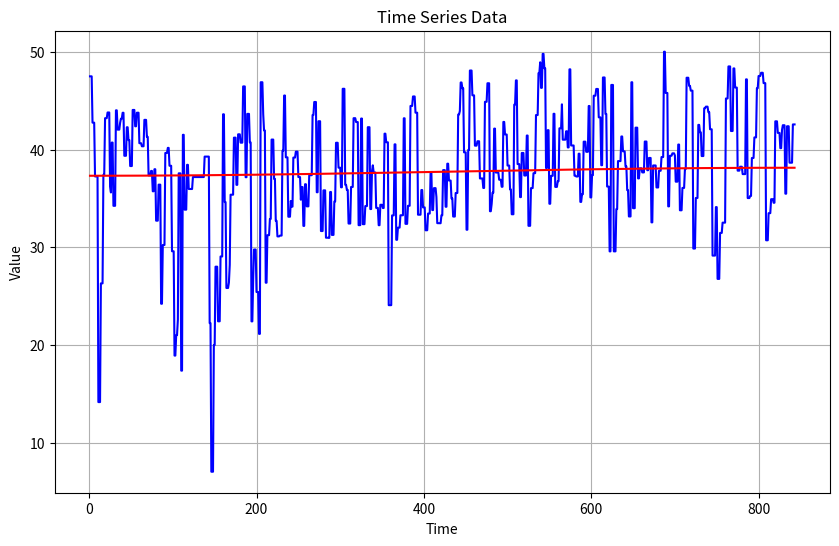

The matplotlib source for this figure:
import matplotlib.pyplot as plt
from scipy.ndimage import gaussian_filter1d

data = [
    47.47843060021421,
    47.47843060021421,
    47.47843060021421,
    42.744763906398745,
    42.744763906398745,
    42.744763906398745,
    37.24679736415818,
    37.24679736415818,
    37.24679736415818,
    37.24679736415818,
    # 3.7814685308658933,
    # 3.7814685308658933,
    # -1.1089086089239437,
    # -1.1089086089239437,
    # -1.1089086089239437,
    # -5.477628077169065,
    # -8.17176501793727,
    # -8.17176501793727,
    # -9.179547784510437,
    # -9.179547784510437,
    # -9.179547784510437,
    # -6.302792534897431,
    # -8.296930552240955,
    # -8.296930552240955,
    # -8.296930552240955,
    # -8.746229934371666,
    # -8.746229934371666,
    # -8.746229934371666,
    # -9.516241823673282,
    # -9.516241823673282,
    # -9.516241823673282,
    # -8.258047982100061,
    # -8.258047982100061,
    # -8.258047982100061,
    # -6.827515751139312,
    # -6.827515751139312,
    # -5.790166030678865,
    # -5.790166030678865,
    # -5.790166030678865,
    # -5.579754209498518,
    # -5.579754209498518,
    # -5.579754209498518,
    # -7.473216419419558,
    # -7.473216419419558,
    # -7.473216419419558,
    # -11.721567884316038,
    # -11.721567884316038,
    # -11.232863441497638,
    # -11.232863441497638,
    # -6.627402026071855,
    # -6.627402026071855,
    # -6.627402026071855,
    # -6.0353230946315,
    # -6.0353230946315,
    # -6.0353230946315,
    # -7.966652179774587,
    # -10.422572666715462,
    # -10.422572666715462,
    # -10.422572666715462,
    # -10.04331635282502,
    # -10.829669961645429,
    # -13.727963405779716,
    # -13.727963405779716,
    # -13.727963405779716,
    # -13.57992032404387,
    # -13.57992032404387,
    # -14.753056518183906,
    # -14.753056518183906,
    # -12.282740059435465,
    # -12.282740059435465,
    # -12.282740059435465,
    # -10.03819406714807,
    # -10.03819406714807,
    # -10.03819406714807,
    # -8.286915718948972,
    # -8.286915718948972,
    # -10.402091287191496,
    # -10.402091287191496,
    # -8.825584841747514,
    # -8.825584841747514,
    # -11.255244362051632,
    # -11.255244362051632,
    # -11.255244362051632,
    # -10.963421887125785,
    # -10.963421887125785,
    # -10.963421887125785,
    # -10.963421887125785,
    # -9.387031020479162,
    # -9.387031020479162,
    # -9.387031020479162,
    # -9.70866346131773,
    # -9.70866346131773,
    # -9.70866346131773,
    # -11.027026407924916,
    # -13.003071783223287,
    # -14.377962094587831,
    # -14.377962094587831,
    # -14.377962094587831,
    # -10.19159733328571,
    # -10.19159733328571,
    # -11.19960438617603,
    # -11.19960438617603,
    # -11.19960438617603,
    # -11.024685637717699,
    # -11.024685637717699,
    # -10.702557579474314,
    # -10.702557579474314,
    # -14.488443019529093,
    # -18.780504391836523,
    # -18.780504391836523,
    # -18.780504391836523,
    14.183174986406792,
    14.183174986406792,
    14.183174986406792,
    26.31589207639541,
    26.31589207639541,
    26.31589207639541,
    37.414816879440515,
    37.414816879440515,
    43.203018354532865,
    43.203018354532865,
    43.203018354532865,
    43.78395415834497,
    43.78395415834497,
    43.78395415834497,
    36.22691116559281,
    35.608866029628324,
    40.709138052869,
    40.709138052869,
    34.24532413176561,
    34.24532413176561,
    34.24532413176561,
    44.00446667886729,
    44.00446667886729,
    42.030679199913315,
    42.030679199913315,
    42.030679199913315,
    42.73969374074924,
    43.15065014420453,
    43.15065014420453,
    43.756252861143636,
    43.756252861143636,
    39.35932591411086,
    39.35932591411086,
    39.35932591411086,
    42.27470088592337,
    42.27470088592337,
    40.96234433893734,
    40.96234433893734,
    38.3106756706457,
    38.3106756706457,
    38.3106756706457,
    44.04399248480197,
    44.04399248480197,
    44.04399248480197,
    42.373543460836146,
    42.373543460836146,
    43.75999089786088,
    43.75999089786088,
    43.75999089786088,
    40.64353545194865,
    40.64353545194865,
    40.64353545194865,
    40.3289399506719,
    40.3289399506719,
    40.3289399506719,
    43.03030038049088,
    43.03030038049088,
    43.03030038049088,
    41.29525925342471,
    41.29525925342471,
    37.35657977388805,
    37.35657977388805,
    37.35657977388805,
    37.81011955920994,
    37.81011955920994,
    35.7297534735879,
    35.7297534735879,
    37.98312357438612,
    37.98312357438612,
    32.72625003170607,
    32.72625003170607,
    32.72625003170607,
    36.40767620666953,
    36.40767620666953,
    36.40767620666953,
    24.234696835735694,
    24.234696835735694,
    30.240471009826205,
    30.240471009826205,
    30.240471009826205,
    39.64641246203076,
    39.64641246203076,
    39.64641246203076,
    40.16621815945179,
    40.16621815945179,
    38.338687467949455,
    38.338687467949455,
    38.338687467949455,
    29.598732379512047,
    29.598732379512047,
    29.598732379512047,
    18.936325791117863,
    18.936325791117863,
    21.025383083542625,
    21.025383083542625,
    22.603133990562394,
    37.56454224617514,
    37.56454224617514,
    37.56454224617514,
    17.397250544708047,
    17.397250544708047,
    41.50198432460071,
    41.50198432460071,
    33.85178679418976,
    33.85178679418976,
    33.85178679418976,
    38.43487074920385,
    38.43487074920385,
    35.96387534268919,
    35.96387534268919,
    35.96387534268919,
    35.96387534268919,
    35.96387534268919,
    37.18459257979122,
    37.18459257979122,
    37.18459257979122,
    37.18459257979122,
    37.18459257979122,
    37.18459257979122,
    37.18459257979122,
    37.18459257979122,
    37.18459257979122,
    37.18459257979122,
    37.18459257979122,
    37.18459257979122,
    37.18459257979122,
    37.18459257979122,
    39.27500284270992,
    39.27500284270992,
    39.27500284270992,
    39.27500284270992,
    39.27500284270992,
    39.27500284270992,
    22.253630579223298,
    22.253630579223298,
    7.065706599075558,
    7.065706599075558,
    7.065706599075558,
    20.01648306022327,
    20.01648306022327,
    28.023466901711224,
    28.023466901711224,
    28.023466901711224,
    22.440311925195086,
    22.440311925195086,
    22.440311925195086,
    29.065877037902503,
    29.065877037902503,
    29.065877037902503,
    43.59919913962532,
    43.59919913962532,
    34.625367151275476,
    34.625367151275476,
    25.846992746400776,
    25.846992746400776,
    25.846992746400776,
    26.40299833809179,
    28.206721909597963,
    35.381146353640915,
    35.381146353640915,
    35.381146353640915,
    35.381146353640915,
    41.21170122143159,
    41.21170122143159,
    41.21170122143159,
    36.38842936213543,
    36.38842936213543,
    41.55293402814578,
    41.55293402814578,
    41.55293402814578,
    40.698292981670505,
    40.698292981670505,
    40.698292981670505,
    46.448138835569495,
    46.448138835569495,
    46.448138835569495,
    37.1671797253195,
    37.1671797253195,
    43.641220649171146,
    43.641220649171146,
    43.641220649171146,
    40.72474157469435,
    40.72474157469435,
    22.432626957362476,
    22.432626957362476,
    26.747080427222826,
    29.777151446095747,
    29.777151446095747,
    29.777151446095747,
    25.43273553191785,
    25.43273553191785,
    25.43273553191785,
    21.155956648886484,
    21.155956648886484,
    46.875940186554466,
    46.875940186554466,
    46.875940186554466,
    43.60628553314843,
    41.94506210530493,
    41.94506210530493,
    26.38506134864142,
    26.38506134864142,
    31.242850291183533,
    31.242850291183533,
    31.242850291183533,
    32.90293572584423,
    32.90293572584423,
    41.01563801549775,
    41.01563801549775,
    41.01563801549775,
    36.99465561340491,
    36.99465561340491,
    32.705276012292146,
    32.705276012292146,
    31.118708084528244,
    31.118708084528244,
    31.118708084528244,
    31.202874010624843,
    31.202874010624843,
    31.202874010624843,
    39.8713509129985,
    39.8713509129985,
    45.51743306589605,
    45.51743306589605,
    39.199254149968844,
    39.199254149968844,
    39.199254149968844,
    33.130333409091925,
    33.130333409091925,
    33.130333409091925,
    34.74040166404179,
    34.159333649702724,
    34.159333649702724,
    39.17458239468097,
    39.17458239468097,
    39.17458239468097,
    39.78492124563094,
    39.78492124563094,
    39.78492124563094,
    37.18209324383132,
    37.18209324383132,
    37.18209324383132,
    34.86832892640588,
    36.16195386391992,
    36.16195386391992,
    32.19219974210464,
    32.19219974210464,
    36.45034762679956,
    36.45034762679956,
    34.190540523635015,
    34.190540523635015,
    34.190540523635015,
    37.37407993188313,
    37.37407993188313,
    37.37407993188313,
    37.37407993188313,
    43.52747621716256,
    43.52747621716256,
    44.856438047337136,
    44.856438047337136,
    44.856438047337136,
    35.631098173055854,
    35.631098173055854,
    42.88923658734212,
    42.88923658734212,
    42.88923658734212,
    31.666777643413575,
    31.666777643413575,
    31.666777643413575,
    35.825055218265724,
    35.825055218265724,
    35.825055218265724,
    30.985122184673934,
    30.985122184673934,
    30.985122184673934,
    30.969641595599324,
    30.969641595599324,
    35.65625351411434,
    35.65625351411434,
    31.27056861159516,
    31.27056861159516,
    31.27056861159516,
    34.68637715196593,
    34.68637715196593,
    40.68957266774802,
    40.68957266774802,
    40.68957266774802,
    38.142121371712214,
    38.142121371712214,
    38.142121371712214,
    36.13779050271913,
    36.13779050271913,
    46.20608454975029,
    46.20608454975029,
    46.20608454975029,
    36.394250274085394,
    36.394250274085394,
    35.87084674999191,
    35.87084674999191,
    32.43364143703259,
    32.43364143703259,
    32.43364143703259,
    36.17169055512186,
    36.17169055512186,
    36.17169055512186,
    43.20040853152917,
    43.20040853152917,
    43.20040853152917,
    42.80632918463684,
    42.80632918463684,
    42.80632918463684,
    32.26671732799664,
    32.26671732799664,
    32.26671732799664,
    43.164755430566444,
    43.164755430566444,
    32.36839014293544,
    32.36839014293544,
    32.36839014293544,
    34.219730539098734,
    34.219730539098734,
    34.219730539098734,
    42.280287256142586,
    42.280287256142586,
    42.280287256142586,
    33.91341482293405,
    33.91341482293405,
    37.79617819844762,
    38.382588100599,
    37.64780466060103,
    37.64780466060103,
    37.64780466060103,
    34.03196224298978,
    34.03196224298978,
    34.03196224298978,
    32.261941983574246,
    32.261941983574246,
    34.349721578346525,
    34.349721578346525,
    34.349721578346525,
    34.02008413805982,
    34.02008413805982,
    41.61785634948872,
    41.61785634948872,
    40.73701194786963,
    40.73701194786963,
    40.73701194786963,
    24.090005830899113,
    24.090005830899113,
    24.090005830899113,
    24.090005830899113,
    33.26450430280225,
    33.26450430280225,
    33.26450430280225,
    40.52668925842129,
    40.52668925842129,
    30.77123012472733,
    30.77123012472733,
    32.01537554282814,
    32.01537554282814,
    32.01537554282814,
    33.27853647117688,
    33.27853647117688,
    33.27853647117688,
    33.27853647117688,
    43.18995039790726,
    43.18995039790726,
    32.40148274092876,
    32.40148274092876,
    32.40148274092876,
    34.24675235969578,
    34.24675235969578,
    34.24675235969578,
    44.45158569905762,
    44.45158569905762,
    44.45158569905762,
    45.42156027829407,
    45.42156027829407,
    45.42156027829407,
    43.76377126038979,
    43.76377126038979,
    43.76377126038979,
    33.33621036671904,
    33.33621036671904,
    33.33621036671904,
    33.33621036671904,
    35.859167780908926,
    35.859167780908926,
    34.08225058666506,
    34.08225058666506,
    34.08225058666506,
    31.745772522574853,
    31.745772522574853,
    31.745772522574853,
    33.455170689030865,
    33.455170689030865,
    33.455170689030865,
    37.580588433147234,
    37.580588433147234,
    33.81144302181044,
    33.81144302181044,
    36.051191706445195,
    36.051191706445195,
    36.051191706445195,
    35.14734597852747,
    32.4737642806178,
    32.4737642806178,
    32.4737642806178,
    32.46486753053768,
    32.46486753053768,
    33.279539682702044,
    33.279539682702044,
    37.8953880414669,
    37.8953880414669,
    37.8953880414669,
    34.149407762590016,
    34.149407762590016,
    38.54965724768146,
    38.54965724768146,
    36.82773739167886,
    36.82773739167886,
    36.82773739167886,
    35.00118788009409,
    35.00118788009409,
    33.1482490393142,
    33.1482490393142,
    33.1482490393142,
    35.55412102645635,
    35.55412102645635,
    35.55412102645635,
    43.575553150233205,
    43.575553150233205,
    43.93437928313703,
    46.84927212192242,
    46.84927212192242,
    46.26113580637804,
    46.26113580637804,
    39.710778719660354,
    39.710778719660354,
    39.710778719660354,
    31.80022661482353,
    31.80022661482353,
    39.95796867276391,
    39.95796867276391,
    48.073297554620375,
    48.073297554620375,
    48.073297554620375,
    45.53726644319818,
    45.53726644319818,
    45.53726644319818,
    40.39538534159542,
    40.39538534159542,
    40.39538534159542,
    40.84306381747712,
    40.84306381747712,
    40.84306381747712,
    37.04247035388964,
    37.04247035388964,
    37.04247035388964,
    37.04247035388964,
    36.069175349669464,
    36.069175349669464,
    44.875780428760194,
    44.875780428760194,
    44.875780428760194,
    46.771085805226306,
    46.771085805226306,
    46.771085805226306,
    33.691184381611095,
    33.691184381611095,
    34.427656568233274,
    35.58708831032899,
    35.58708831032899,
    42.13502484988217,
    42.13502484988217,
    37.64740684366382,
    37.64740684366382,
    37.64740684366382,
    37.64740684366382,
    36.91133905358222,
    36.91133905358222,
    36.91133905358222,
    36.19287749544145,
    36.19287749544145,
    42.818779064686176,
    42.818779064686176,
    41.53350474207427,
    41.53350474207427,
    41.53350474207427,
    38.36091077721078,
    38.36091077721078,
    38.36091077721078,
    35.91858444579435,
    35.91858444579435,
    33.38105974748931,
    33.38105974748931,
    33.38105974748931,
    44.58936067550811,
    44.58936067550811,
    47.0644369120011,
    47.0644369120011,
    38.5084283704686,
    38.5084283704686,
    38.5084283704686,
    35.133952923272304,
    35.133952923272304,
    39.64355861094554,
    39.64355861094554,
    39.64355861094554,
    37.3426779399316,
    37.3426779399316,
    37.3426779399316,
    41.42714609822063,
    41.42714609822063,
    32.200866834753455,
    32.200866834753455,
    32.200866834753455,
    36.05399699510166,
    36.05399699510166,
    36.05399699510166,
    37.58060531472073,
    37.58060531472073,
    37.58060531472073,
    43.521677101630104,
    43.521677101630104,
    43.521677101630104,
    47.8061942577346,
    47.8061942577346,
    48.916476775423455,
    46.3029297147443,
    46.3029297147443,
    49.777179371516596,
    49.777179371516596,
    48.29536395941728,
    48.29536395941728,
    38.10855856844042,
    38.10855856844042,
    41.97639819882318,
    41.97639819882318,
    34.45553902524909,
    34.45553902524909,
    37.30887174385706,
    37.30887174385706,
    37.30887174385706,
    43.651808987624925,
    43.651808987624925,
    36.177674698325866,
    36.177674698325866,
    36.177674698325866,
    36.76531992409632,
    36.76531992409632,
    42.166253834591444,
    42.166253834591444,
    42.166253834591444,
    44.61796007690178,
    41.004929070150794,
    41.004929070150794,
    41.004929070150794,
    41.004929070150794,
    41.86296990950897,
    41.86296990950897,
    40.21248670713845,
    40.21248670713845,
    48.19473710594379,
    48.19473710594379,
    40.41126768988129,
    40.41126768988129,
    40.41126768988129,
    40.41126768988129,
    37.325505435188205,
    37.325505435188205,
    37.24250403887651,
    37.24250403887651,
    37.24250403887651,
    39.57025148701093,
    39.57025148701093,
    34.64491193334166,
    34.64491193334166,
    35.42839078956662,
    35.42839078956662,
    40.802028113365914,
    40.802028113365914,
    40.802028113365914,
    39.76540592171125,
    39.76540592171125,
    39.76540592171125,
    44.44644879071414,
    44.44644879071414,
    35.10267546356366,
    35.10267546356366,
    37.38065198108788,
    37.38065198108788,
    45.49832252741866,
    45.49832252741866,
    45.49832252741866,
    46.18877384861115,
    46.18877384861115,
    46.18877384861115,
    43.287163515424744,
    43.287163515424744,
    43.287163515424744,
    38.394982585487774,
    38.394982585487774,
    47.361891595702126,
    47.361891595702126,
    47.361891595702126,
    43.632976668219165,
    43.632976668219165,
    36.21423060802766,
    36.21423060802766,
    36.21423060802766,
    29.586457247021144,
    29.586457247021144,
    46.5993548511411,
    46.5993548511411,
    46.5993548511411,
    29.58929586049326,
    29.58929586049326,
    29.58929586049326,
    33.90745048842899,
    33.90745048842899,
    38.814868205302666,
    38.814868205302666,
    38.814868205302666,
    38.814868205302666,
    41.33148104452816,
    41.33148104452816,
    39.810971103092,
    39.810971103092,
    39.810971103092,
    38.27240844482007,
    38.27240844482007,
    35.84441997628642,
    35.84441997628642,
    33.15743114984145,
    33.15743114984145,
    33.15743114984145,
    46.873629381000505,
    46.873629381000505,
    34.00201109101309,
    34.00201109101309,
    34.00201109101309,
    42.23319058614534,
    42.23319058614534,
    42.23319058614534,
    37.04459803237572,
    37.04459803237572,
    38.078881341613545,
    38.078881341613545,
    38.078881341613545,
    37.658663595492925,
    37.658663595492925,
    37.658663595492925,
    40.81417662826864,
    40.81417662826864,
    40.81417662826864,
    37.88204657571659,
    37.88204657571659,
    39.137088178755775,
    39.137088178755775,
    39.137088178755775,
    32.553133798465616,
    32.553133798465616,
    38.368291327089814,
    38.368291327089814,
    38.368291327089814,
    38.368291327089814,
    36.12132794393003,
    36.12132794393003,
    36.12132794393003,
    37.82596563403226,
    37.82596563403226,
    37.82596563403226,
    39.22858741346615,
    39.22858741346615,
    39.22858741346615,
    49.994720788148975,
    49.994720788148975,
    45.77987414589139,
    45.77987414589139,
    45.77987414589139,
    34.188535588230074,
    34.188535588230074,
    39.36226922458918,
    39.36226922458918,
    39.36226922458918,
    39.60799084414069,
    39.60799084414069,
    39.60799084414069,
    39.39258644384583,
    36.71288151605332,
    36.71288151605332,
    36.71288151605332,
    40.50711676510904,
    40.50711676510904,
    33.787757913920444,
    33.787757913920444,
    33.787757913920444,
    36.07276253384953,
    36.07276253384953,
    36.07276253384953,
    38.00314603571316,
    38.00314603571316,
    47.336492394304955,
    47.336492394304955,
    47.336492394304955,
    46.50641270644082,
    46.50641270644082,
    46.01716771548876,
    46.01716771548876,
    46.01716771548876,
    29.876179485638506,
    29.876179485638506,
    29.876179485638506,
    35.0455632098489,
    35.0455632098489,
    35.0455632098489,
    42.51768514833353,
    42.51768514833353,
    41.75764344032406,
    41.75764344032406,
    39.331793711232585,
    39.331793711232585,
    39.331793711232585,
    44.210425318993906,
    44.210425318993906,
    44.380341995571385,
    44.380341995571385,
    44.380341995571385,
    43.81958797417317,
    43.81958797417317,
    42.06740692904469,
    42.06740692904469,
    42.06740692904469,
    29.15716354640829,
    29.15716354640829,
    29.15716354640829,
    29.15716354640829,
    34.11275601591785,
    34.11275601591785,
    26.774146079480193,
    26.774146079480193,
    26.774146079480193,
    31.47331140406406,
    31.47331140406406,
    31.47331140406406,
    32.52379086057544,
    32.52379086057544,
    32.52379086057544,
    32.52379086057544,
    45.213738500743275,
    45.213738500743275,
    45.213738500743275,
    48.490714688851845,
    48.490714688851845,
    48.490714688851845,
    41.89154388548059,
    41.89154388548059,
    41.89154388548059,
    48.28758804223311,
    48.28758804223311,
    46.331441608413925,
    46.331441608413925,
    46.331441608413925,
    37.83918952712768,
    37.83918952712768,
    37.83918952712768,
    38.239970877292826,
    38.239970877292826,
    38.239970877292826,
    37.48511410701092,
    37.48511410701092,
    37.48511410701092,
    37.48511410701092,
    47.170006830802706,
    47.170006830802706,
    35.03715491055941,
    35.03715491055941,
    35.03715491055941,
    35.25441648704944,
    35.25441648704944,
    39.13336190778082,
    39.13336190778082,
    39.13336190778082,
    41.23613966373235,
    41.23613966373235,
    41.23613966373235,
    46.26149474533708,
    46.26149474533708,
    47.511178807137284,
    47.511178807137284,
    47.511178807137284,
    47.84257385955171,
    47.84257385955171,
    47.84257385955171,
    46.78603365205441,
    46.78603365205441,
    46.78603365205441,
    30.722197301846645,
    30.722197301846645,
    30.722197301846645,
    33.492726444479466,
    33.492726444479466,
    33.492726444479466,
    34.92244018895014,
    34.92244018895014,
    34.92244018895014,
    34.55832815977794,
    34.55832815977794,
    42.880806126176665,
    42.880806126176665,
    42.880806126176665,
    41.69727868476911,
    41.69727868476911,
    41.69727868476911,
    40.13730743688527,
    40.13730743688527,
    41.98802838993608,
    42.48200519621607,
    42.48200519621607,
    42.48200519621607,
    35.484494079871524,
    35.484494079871524,
    42.37668228961545,
    42.37668228961545,
    42.37668228961545,
    38.6522364012959,
    38.6522364012959,
    38.6522364012959,
    38.6522364012959,
    42.561886006286514,
    42.561886006286514,
    42.561886006286514,
]


# 필터 크기와 표준 편차 설정
std_dev = 500

# 가우시안 필터 적용
smoothed_data = gaussian_filter1d(data, sigma=std_dev)


# x 축은 데이터 포인트의 순서로 생성합니다.
x = range(1, len(data) + 1)

plt.figure(figsize=(10, 6))
plt.plot(x, data, marker="", linestyle="-", color="b")
plt.plot(x, smoothed_data, marker="", linestyle="-", color="r")
plt.xlabel("Time")
plt.ylabel("Value")
plt.title("Time Series Data")
plt.grid(True)
plt.show()
